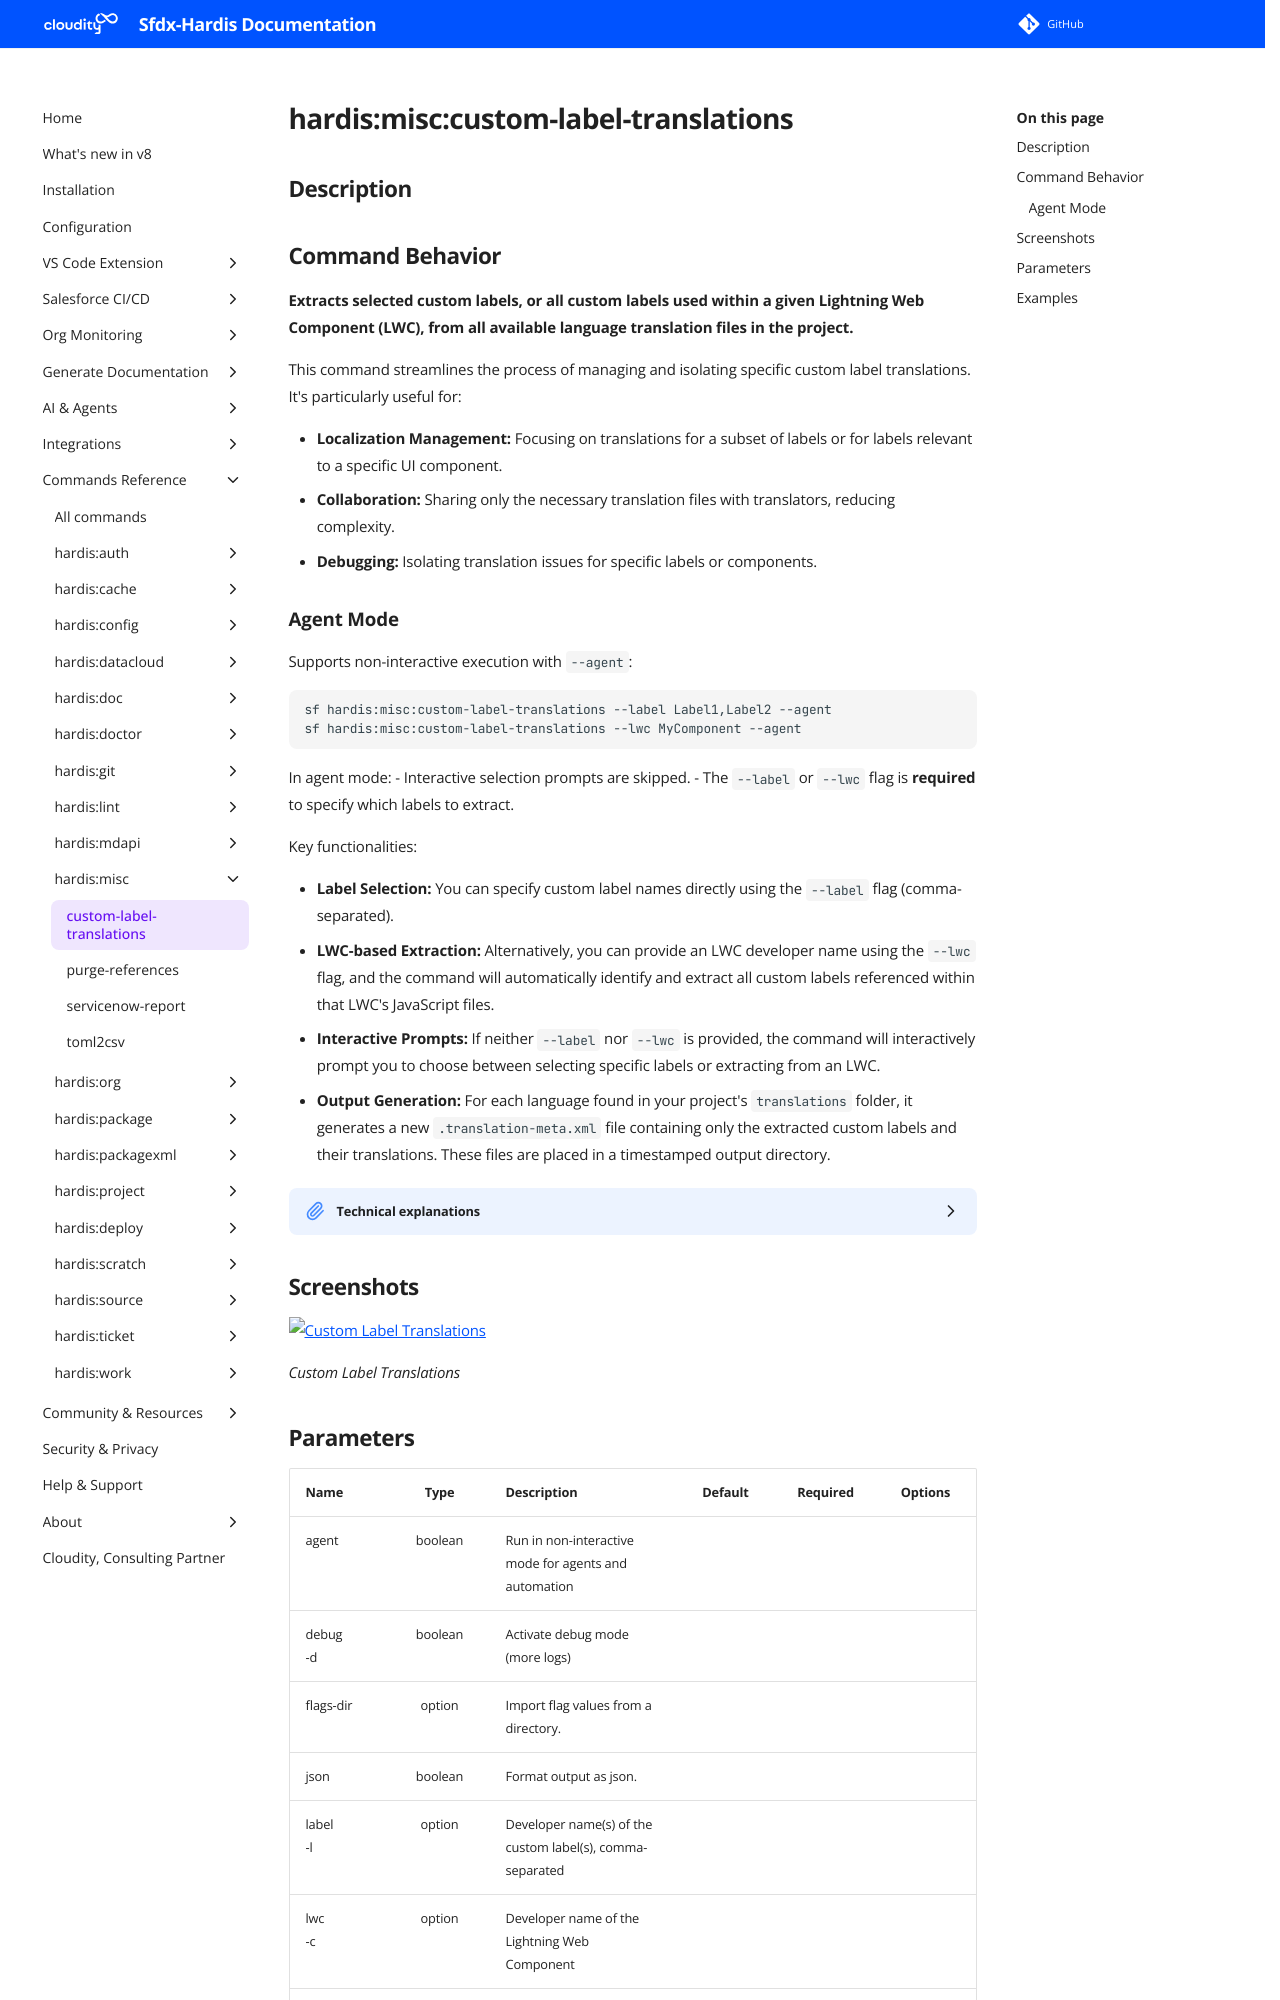

repository: hardisgroupcom/sfdx-hardis · page: hardis/misc/custom-label-translations/index.html · generator: mkdocs

---
title: "hardis:misc:custom-label-translations - Custom Label Translations"
description: "Extracts selected custom labels, or all custom labels used within a given Lightning Web Component (LWC), from all available language translation files in the project."
---
<!-- This file has been generated with command 'sf hardis:doc:plugin:generate'. Please do not update it manually or it may be overwritten -->
# hardis:misc:custom-label-translations

## Description


## Command Behavior

**Extracts selected custom labels, or all custom labels used within a given Lightning Web Component (LWC), from all available language translation files in the project.**

This command streamlines the process of managing and isolating specific custom label translations. It's particularly useful for:

- **Localization Management:** Focusing on translations for a subset of labels or for labels relevant to a specific UI component.
- **Collaboration:** Sharing only the necessary translation files with translators, reducing complexity.
- **Debugging:** Isolating translation issues for specific labels or components.

### Agent Mode

Supports non-interactive execution with `--agent`:

```sh
sf hardis:misc:custom-label-translations --label Label1,Label2 --agent
sf hardis:misc:custom-label-translations --lwc MyComponent --agent
```

In agent mode:
- Interactive selection prompts are skipped.
- The `--label` or `--lwc` flag is **required** to specify which labels to extract.

Key functionalities:

- **Label Selection:** You can specify custom label names directly using the `--label` flag (comma-separated).
- **LWC-based Extraction:** Alternatively, you can provide an LWC developer name using the `--lwc` flag, and the command will automatically identify and extract all custom labels referenced within that LWC's JavaScript files.
- **Interactive Prompts:** If neither `--label` nor `--lwc` is provided, the command will interactively prompt you to choose between selecting specific labels or extracting from an LWC.
- **Output Generation:** For each language found in your project's `translations` folder, it generates a new `.translation-meta.xml` file containing only the extracted custom labels and their translations. These files are placed in a timestamped output directory.

<details markdown="1">
<summary>Technical explanations</summary>

The command's technical implementation involves:

- **File Discovery:** It uses `glob` to find all `*.translation-meta.xml` files in the `**/translations/` directory and, if an LWC is specified, it searches for the LWC's JavaScript files (`**/lwc/**/*.js`).
- **LWC Label Extraction:** The `extractLabelsFromLwc` function uses regular expressions (`@salesforce/label/c.([a-zA-Z0-9_]+)`) to parse LWC JavaScript files and identify referenced custom labels.
- **XML Parsing and Building:** It parses and rebuilds the XML files to:
  - Read and parse existing `.translation-meta.xml` files.
  - Filter the `customLabels` array to include only the requested labels.
  - Construct a new XML structure containing only the filtered labels.
  - Build a new XML string with proper formatting and write it to a new file.
- **Interactive Prompts:** The `prompts` library is used extensively to guide the user through the selection of extraction methods (labels or LWC) and specific labels/components.
- **File System Operations:** It uses Node.js `fs` for creating output directories (`extracted-translations/`) and writing the generated translation files.
- **WebSocket Communication:** It uses `WebSocketClient.requestOpenFile` to open the output directory in VS Code for easy access to the generated files.
</details>


## Screenshots

![Custom Label Translations](../../assets/images/commands/misc/custom-label-translations.webp)

_Custom Label Translations_
